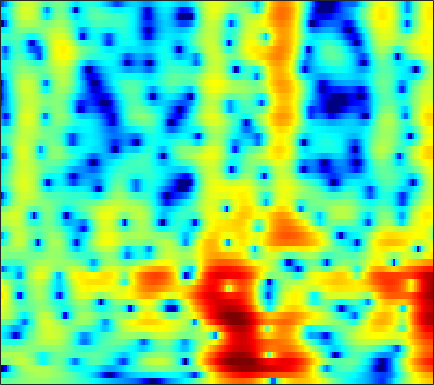

Values plotted in this chart, from the file beside it:
-1.258, -1.3641, -1.4081, -1.3544, -1.2605, -1.0725, -0.83799, -0.6428, -0.3725, -0.10541, 0.14521, 0.31758, 0.52639, 0.68169, 0.7609, 0.8298, 0.8711, 0.88687, 0.88128, 0.8495, 0.78943, 0.72466, 0.61294, 0.47488
-7.113, -6.533, -5.701, -4.842, -4.199, -3.361, -2.565, -2.001, -1.301, -0.6654, -0.1034, 0.2654, 0.688, 1.037, 1.25, 1.474, 1.634, 1.713, 1.767, 1.764, 1.709, 1.635, 1.494, 1.308
-21.08, -26.63, -17.11, -11.24, -8.366, -5.519, -3.411, -2.175, -0.8635, 0.1497, 0.9148, 1.354, 1.782, 2.055, 2.175, 2.24, 2.221, 2.167, 2.056, 1.916, 1.759, 1.627, 1.427, 1.185
0.01001, -0.07105, 0.04357, 0.3539, 0.6916, 1.249, 1.826, 2.206, 2.599, 2.819, 2.838, 2.71, 2.33, 1.686, 1.016, -0.1562, -1.658, -2.968, -4.734, -5.844, -5.577, -4.686, -3.297, -2.124
1.642, 1.662, 1.741, 1.82, 1.877, 1.961, 2.036, 2.072, 2.071, 1.981, 1.768, 1.514, 1.027, 0.3426, -0.3119, -1.385, -2.666, -3.702, -4.943, -5.583, -5.29, -4.606, -3.491, -2.469
-0.9907, -0.8482, -0.6755, -0.5335, -0.4561, -0.3649, -0.2765, -0.2038, -0.0962, 0.0166, 0.1187, 0.1824, 0.2395, 0.2534, 0.2362, 0.1807, 0.1078, 0.06239, 0.0351, 0.05636, 0.1309, 0.2138, 0.3424, 0.4612
-3.76, -3.892, -4.13, -4.374, -4.554, -4.732, -4.761, -4.628, -4.223, -3.595, -2.83, -2.221, -1.418, -0.671, -0.1631, 0.4407, 0.9559, 1.288, 1.665, 1.966, 2.195, 2.321, 2.424, 2.446
-6.048, -6.435, -7.39, -8.887, -10.49, -13.57, -18.14, -20.2, -15.53, -10.96, -7.772, -5.931, -3.966, -2.382, -1.373, -0.2208, 0.7524, 1.371, 2.059, 2.602, 3.007, 3.224, 3.398, 3.446
-5.814, -5.601, -5.913, -6.794, -7.693, -8.955, -9.956, -10.27, -9.972, -9.02, -7.731, -6.648, -5.14, -3.624, -2.501, -1.098, 0.1625, 0.9905, 1.905, 2.623, 3.138, 3.396, 3.571, 3.563
-0.9223, -0.806, -0.8974, -1.324, -1.891, -2.881, -4.077, -5.11, -6.788, -9.038, -11.75, -12.9, -10.7, -6.994, -4.558, -1.963, 0.02437, 1.197, 2.386, 3.215, 3.713, 3.885, 3.86, 3.552
3.336, 3.021, 2.545, 1.986, 1.425, 0.4597, -0.7033, -1.687, -3.13, -4.684, -6.05, -6.487, -5.812, -4.169, -2.779, -1.044, 0.3778, 1.217, 2.057, 2.587, 2.793, 2.749, 2.432, 1.788
4.416, 3.932, 3.173, 2.377, 1.763, 0.9035, 0.02524, -0.6135, -1.322, -1.812, -2.07, -2.106, -1.933, -1.52, -1.11, -0.5452, -0.02412, 0.2908, 0.5935, 0.7136, 0.6295, 0.4231, -0.03557, -0.6687
5.701, 5.045, 3.965, 2.69, 1.685, 0.3217, -1.059, -2.016, -2.98, -3.388, -3.189, -2.773, -2.036, -1.258, -0.7115, -0.1329, 0.3074, 0.5164, 0.6062, 0.4618, 0.1052, -0.3036, -1.076, -2.034
7.043, 6.169, 4.803, 3.1, 1.559, -0.9307, -4.168, -7.607, -15.68, -17.46, -9.268, -5.973, -3.097, -1.179, -0.1615, 0.8194, 1.417, 1.647, 1.657, 1.325, 0.6677, -0.05612, -1.389, -3.232
6.065, 5.129, 3.863, 2.398, 1.145, -0.5687, -2.23, -3.381, -4.533, -4.735, -3.964, -3.062, -1.767, -0.559, 0.1899, 0.9883, 1.503, 1.677, 1.621, 1.256, 0.5238, -0.2207, -1.439, -3.007
4.13, 3.101, 1.825, 0.7156, -0.0793, -1.166, -2.147, -2.678, -3.045, -2.98, -2.386, -1.676, -0.5824, 0.4756, 1.209, 1.999, 2.503, 2.689, 2.675, 2.334, 1.632, 0.8442, -0.5176, -2.2
-1.283, -2.643, -3.474, -3.485, -3.573, -4.366, -6.143, -8.047, -11.21, -11.13, -7.022, -4.219, -1.309, 0.8358, 2.087, 3.297, 4.083, 4.439, 4.608, 4.412, 3.891, 3.216, 1.929, 0.1739
-10.19, -13.38, -10.02, -7.388, -6.463, -6.031, -6.452, -7.198, -7.912, -7.566, -5.715, -3.971, -1.887, -0.1463, 0.8808, 1.953, 2.726, 3.123, 3.413, 3.448, 3.29, 3.042, 2.539, 1.888
-1.863, -2.534, -3.008, -3.08, -3.116, -3.055, -2.953, -2.905, -2.761, -2.418, -1.954, -1.536, -0.8995, -0.2853, 0.1341, 0.6179, 1.033, 1.273, 1.518, 1.692, 1.752, 1.765, 1.715, 1.59
0.4374, 0.1336, -0.2379, -0.4161, -0.4337, -0.45, -0.4254, -0.3687, -0.3328, -0.2932, -0.2846, -0.3153, -0.3743, -0.4769, -0.5533, -0.6293, -0.6454, -0.5914, -0.4009, -0.08898, 0.2459, 0.483, 0.7611, 0.9599
0.4129, 0.2943, 0.3403, 0.5521, 0.8185, 1.152, 1.42, 1.555, 1.615, 1.472, 1.146, 0.7612, 0.006169, -0.9996, -1.92, -3.245, -4.381, -4.709, -4.209, -3.014, -1.64, -0.7494, 0.1872, 0.8341
-5.166, -5.006, -3.14, -1.072, 0.1822, 1.513, 2.43, 2.846, 3.111, 3.03, 2.602, 2.046, 0.9071, -0.78, -2.565, -6.085, -12.21, -19.46, -11.22, -5.707, -2.591, -0.9927, 0.4599, 1.327
-9.963, -9.075, -5.493, -2.372, -0.6685, 0.9644, 2.059, 2.568, 2.897, 2.9, 2.575, 2.146, 1.368, 0.3815, -0.4532, -1.538, -2.405, -2.673, -2.467, -1.755, -0.8456, -0.2418, 0.4137, 0.8
-1.28, -1.026, -0.3066, 0.4842, 1.09, 1.82, 2.281, 2.491, 2.54, 2.327, 1.892, 1.436, 0.7258, -0.02006, -0.5251, -1.069, -1.359, -1.392, -1.24, -0.9543, -0.6166, -0.4046, -0.2658, -0.2866
1.334, 1.695, 2.182, 2.633, 2.917, 3.206, 3.299, 3.245, 2.95, 2.363, 1.481, 0.5939, -0.8593, -2.52, -3.7, -4.702, -4.571, -3.929, -2.804, -1.774, -1.059, -0.707, -0.5631, -0.768
1.562, 2.038, 2.574, 3.094, 3.422, 3.694, 3.834, 3.759, 3.424, 2.739, 1.619, 0.4235, -1.845, -5.36, -9.531, -20.09, -12.31, -7.621, -4.117, -2.062, -0.875, -0.3949, -0.1811, -0.466
-1.825, -1.28, -0.3561, 0.5856, 1.264, 2.046, 2.611, 2.866, 2.954, 2.748, 2.216, 1.632, 0.6268, -0.5259, -1.32, -2.005, -2.03, -1.714, -1.063, -0.4882, -0.0574, 0.08785, 0.05376, -0.2399
-10.44, -9.214, -6.563, -3.933, -2.303, -0.4894, 0.8207, 1.562, 2.232, 2.587, 2.676, 2.59, 2.331, 1.975, 1.671, 1.288, 0.9495, 0.7487, 0.5148, 0.3128, 0.09078, -0.07885, -0.3528, -0.6581
-16.83, -14.1, -9.203, -5.512, -3.391, -1.188, 0.4657, 1.418, 2.36, 2.97, 3.308, 3.391, 3.316, 3.055, 2.752, 2.23, 1.589, 1.06, 0.2887, -0.4608, -1.18, -1.615, -2.049, -2.307
-6.453, -5.609, -4.107, -2.47, -1.231, 0.2612, 1.537, 2.329, 3.155, 3.72, 4.025, 4.093, 3.962, 3.572, 3.118, 2.277, 1.161, 0.116, -1.549, -3.5, -5.522, -6.747, -7.348, -6.834
-4.574, -3.563, -2.253, -0.916, 0.03408, 1.203, 2.228, 2.873, 3.562, 4.032, 4.266, 4.284, 4.085, 3.616, 3.072, 2.064, 0.6721, -0.6746, -3.011, -6.299, -11.34, -17.74, -19.14, -12.11
-5.811, -4.457, -2.78, -1.314, -0.3125, 0.8625, 1.88, 2.511, 3.186, 3.647, 3.889, 3.915, 3.748, 3.351, 2.892, 2.069, 1.007, 0.05905, -1.381, -2.961, -4.448, -5.336, -5.945, -5.95
-7.085, -5.695, -3.986, -2.45, -1.385, -0.08799, 1.03, 1.746, 2.51, 3.041, 3.343, 3.41, 3.3, 2.974, 2.609, 1.981, 1.246, 0.642, -0.1565, -0.9196, -1.556, -1.959, -2.364, -2.656
-7.611, -6.898, -5.682, -4.068, -2.81, -1.116, 0.3366, 1.279, 2.251, 2.919, 3.268, 3.334, 3.165, 2.722, 2.241, 1.452, 0.5881, -0.02958, -0.6992, -1.098, -1.256, -1.246, -1.172, -1.103
-11.99, -14.35, -12.51, -7.771, -4.797, -1.82, 0.4035, 1.65, 2.884, 3.66, 4.007, 3.997, 3.618, 2.81, 1.896, 0.2496, -1.885, -3.624, -5.403, -5.252, -3.755, -2.528, -1.215, -0.3291
-8.138, -9.026, -8.119, -5.411, -3.313, -0.8926, 1.027, 2.135, 3.241, 3.929, 4.22, 4.164, 3.709, 2.78, 1.711, -0.3393, -3.36, -6.588, -11.61, -9.792, -5.527, -3.334, -1.403, -0.2568
-3.852, -3.69, -3.084, -2.198, -1.366, -0.2271, 0.8747, 1.614, 2.403, 2.95, 3.226, 3.244, 3.006, 2.47, 1.888, 0.914, -0.1793, -0.938, -1.665, -1.871, -1.639, -1.312, -0.8918, -0.6169
-3.889, -3.521, -2.949, -2.218, -1.581, -0.6774, 0.2301, 0.8736, 1.63, 2.217, 2.598, 2.743, 2.743, 2.531, 2.256, 1.774, 1.214, 0.7873, 0.2811, -0.1286, -0.3918, -0.5304, -0.6683, -0.8259
-5.674, -5.439, -4.973, -4.134, -3.35, -2.067, -0.7773, 0.1443, 1.232, 2.101, 2.721, 3.011, 3.168, 3.073, 2.841, 2.343, 1.678, 1.097, 0.3035, -0.4168, -0.9375, -1.157, -1.232, -1.179
-9.297, -10.42, -11.44, -10.21, -8.049, -4.872, -2.217, -0.5492, 1.21, 2.529, 3.456, 3.896, 4.156, 4.053, 3.728, 2.952, 1.763, 0.5836, -1.404, -3.666, -5.403, -5.513, -4.222, -2.6
-11.52, -13.55, -16.63, -14.68, -10.77, -6.332, -2.987, -1.055, 1.006, 2.521, 3.579, 4.097, 4.429, 4.354, 4.028, 3.19, 1.812, 0.3593, -2.404, -6.542, -12.02, -11.52, -6.575, -3.255
-11.29, -10.93, -9.919, -8.427, -7.027, -4.937, -2.86, -1.443, 0.2221, 1.544, 2.528, 3.038, 3.428, 3.482, 3.311, 2.811, 2.029, 1.273, 0.1641, -0.8812, -1.598, -1.757, -1.492, -0.9257
-15.03, -12.99, -10.56, -8.296, -6.649, -4.683, -2.844, -1.601, -0.1768, 0.9959, 1.887, 2.367, 2.763, 2.894, 2.824, 2.543, 2.098, 1.691, 1.121, 0.5975, 0.2087, 0.03779, -0.03751, 0.00835
-17.28, -14.51, -11.16, -8.35, -6.501, -4.285, -2.379, -1.147, 0.2367, 1.345, 2.153, 2.579, 2.898, 2.95, 2.823, 2.448, 1.868, 1.348, 0.5909, -0.1243, -0.6269, -0.8066, -0.7649, -0.4829
-15.76, -13.54, -10.47, -7.577, -5.578, -3.263, -1.35, -0.1168, 1.221, 2.239, 2.96, 3.299, 3.49, 3.369, 3.075, 2.387, 1.329, 0.2635, -1.538, -3.704, -5.662, -6.106, -4.861, -2.869
-20.11, -14.85, -10.19, -6.805, -4.793, -2.553, -0.7545, 0.3492, 1.544, 2.419, 3.014, 3.265, 3.352, 3.144, 2.777, 1.981, 0.7744, -0.4745, -2.804, -6.248, -11.28, -12.98, -8.145, -4.048
-10.32, -9.022, -7.115, -5.226, -3.943, -2.39, -1.071, -0.2588, 0.6442, 1.306, 1.716, 1.882, 1.903, 1.718, 1.444, 0.9179, 0.2228, -0.3859, -1.247, -2.017, -2.463, -2.418, -1.815, -0.809
-5.745, -5.391, -4.752, -3.921, -3.228, -2.352, -1.521, -0.9679, -0.3995, -0.001101, 0.196, 0.2239, 0.1102, -0.1447, -0.3933, -0.7599, -1.102, -1.303, -1.402, -1.307, -0.979, -0.5848, 0.08619, 0.838
-4.542, -4.75, -4.688, -4.218, -3.666, -2.884, -2.119, -1.631, -1.226, -1.06, -1.125, -1.342, -1.804, -2.431, -2.972, -3.707, -4.294, -4.505, -4.284, -3.485, -2.25, -1.205, 0.1848, 1.445
-7.24, -9.162, -9.993, -8.3, -6.586, -4.599, -3.226, -2.563, -2.122, -2.167, -2.632, -3.247, -4.339, -5.732, -6.958, -8.919, -11.56, -13.97, -15.02, -10.39, -5.881, -3.266, -0.5089, 1.596
-8.217, -11.67, -13.81, -10.18, -7.487, -5.082, -3.696, -3.152, -2.952, -3.397, -4.532, -5.815, -8.132, -10.93, -12.79, -14.03, -14.37, -14.52, -13.28, -9.675, -5.666, -3.087, -0.2921, 1.87
-3.196, -3.868, -4.257, -4.08, -3.722, -3.148, -2.702, -2.571, -2.784, -3.501, -4.875, -6.439, -9.583, -14.59, -19.79, -17.57, -12.33, -9.737, -7.017, -4.622, -2.42, -0.9116, 0.8748, 2.372
-2.749, -3.018, -3.129, -2.948, -2.715, -2.319, -1.952, -1.787, -1.808, -2.117, -2.712, -3.341, -4.327, -5.219, -5.606, -5.509, -4.763, -3.94, -2.722, -1.489, -0.2961, 0.5509, 1.573, 2.453
-6.481, -6.705, -6.177, -5.034, -4.039, -2.838, -1.863, -1.29, -0.7292, -0.4187, -0.3187, -0.3567, -0.4872, -0.6452, -0.7309, -0.7614, -0.6696, -0.5222, -0.2507, 0.09897, 0.5098, 0.8532, 1.333, 1.803
-19.21, -25.52, -13.29, -8.128, -5.644, -3.233, -1.495, -0.4901, 0.5404, 1.268, 1.726, 1.927, 2.03, 1.967, 1.83, 1.543, 1.15, 0.7955, 0.288, -0.1895, -0.5252, -0.6098, -0.4247, 0.02378
-8.541, -8.652, -7.472, -5.495, -3.925, -1.994, -0.3415, 0.6962, 1.822, 2.664, 3.239, 3.5, 3.618, 3.482, 3.205, 2.587, 1.646, 0.6888, -0.9856, -3.175, -5.673, -6.984, -6.408, -4.221
-6.651, -6.561, -5.756, -4.418, -3.218, -1.596, -0.06461, 0.9558, 2.1, 2.977, 3.591, 3.868, 3.995, 3.837, 3.518, 2.8, 1.696, 0.5701, -1.475, -4.398, -8.547, -11.67, -10.04, -6.059
-13.42, -13.3, -10.59, -7.404, -5.355, -3.021, -1.112, 0.07253, 1.335, 2.293, 2.949, 3.258, 3.437, 3.35, 3.119, 2.594, 1.837, 1.132, 0.0678, -1.043, -1.975, -2.39, -2.443, -2.013
